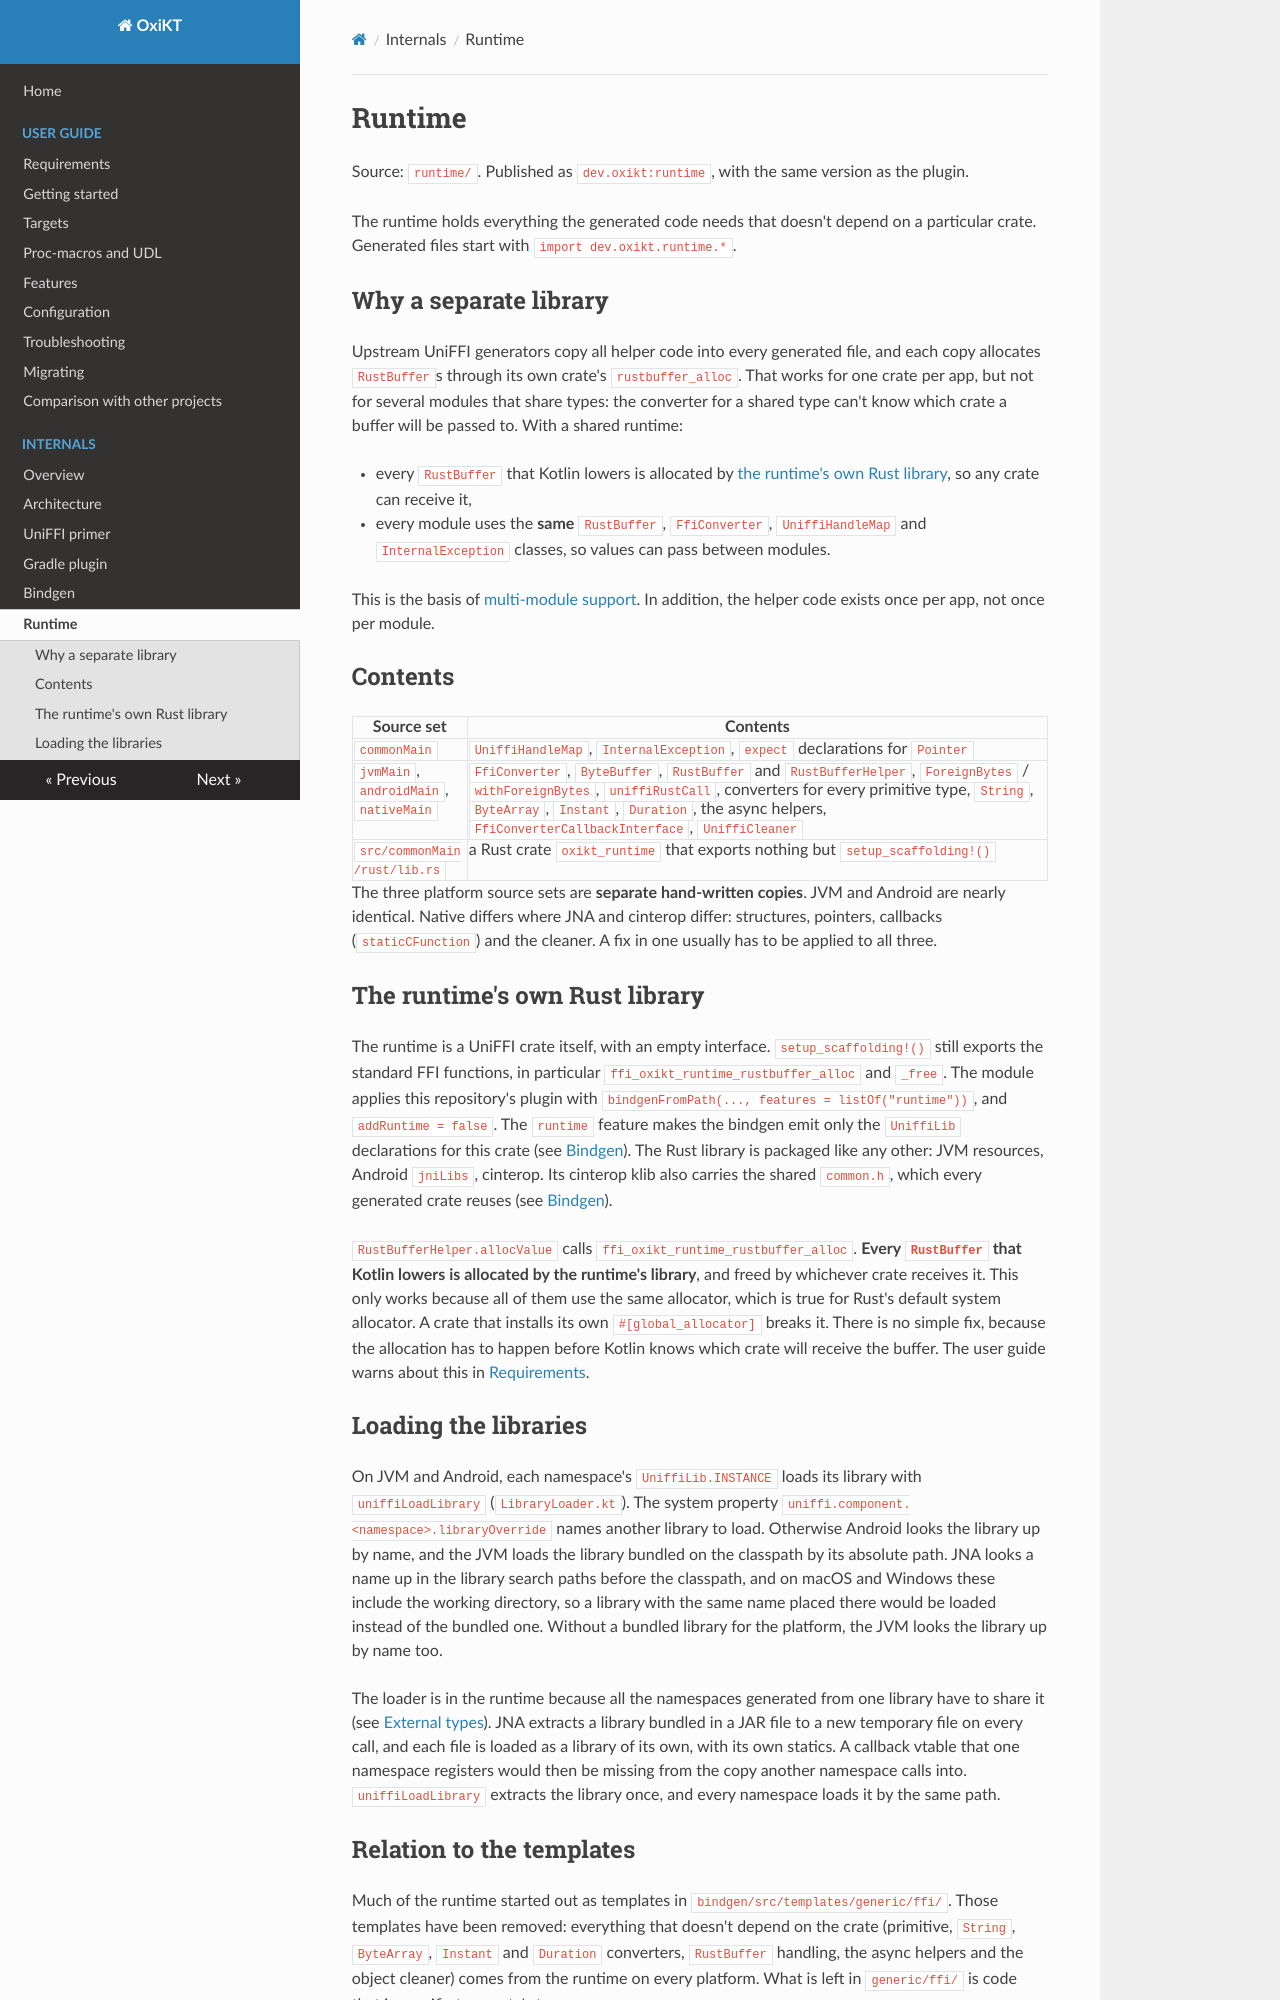

repository: UbiqueInnovation/uniffi-kotlin-multiplatform-bindings · page: internals/runtime/index.html · generator: mkdocs

# Runtime

Source: `runtime/`. Published as `dev.oxikt:runtime`, with the same version as the plugin.

The runtime holds everything the generated code needs that doesn't depend on a particular crate.
Generated files start with `import dev.oxikt.runtime.*`.

## Why a separate library

Upstream UniFFI generators copy all helper code into every generated file, and each copy allocates
`RustBuffer`s through its own crate's `rustbuffer_alloc`. That works for one crate per app, but not
for several modules that share types: the converter for a shared type can't know which crate a
buffer will be passed to. With a shared runtime:

- every `RustBuffer` that Kotlin lowers is allocated by
  [the runtime's own Rust library](#the-runtimes-own-rust-library), so any crate can receive it,
- every module uses the **same** `RustBuffer`, `FfiConverter`, `UniffiHandleMap` and
  `InternalException` classes, so values can pass between modules.

This is the basis of [multi-module support](external-and-remote-types.md#multi-module-builds). In addition, the helper code exists once per app, not once per module.

## Contents

| Source set                             | Contents                                                                                                                                                                                                                                                                         |
| -------------------------------------- | -------------------------------------------------------------------------------------------------------------------------------------------------------------------------------------------------------------------------------------------------------------------------------- |
| `commonMain`                           | `UniffiHandleMap`, `InternalException`, `expect` declarations for `Pointer`                                                                                                                                                                                                      |
| `jvmMain`, `androidMain`, `nativeMain` | `FfiConverter`, `ByteBuffer`, `RustBuffer` and `RustBufferHelper`, `ForeignBytes` / `withForeignBytes`, `uniffiRustCall`, converters for every primitive type, `String`, `ByteArray`, `Instant`, `Duration`, the async helpers, `FfiConverterCallbackInterface`, `UniffiCleaner` |
| `src/commonMain/rust/lib.rs`           | a Rust crate `oxikt_runtime` that exports nothing but `setup_scaffolding!()`                                                                                                                                                                                                     |

The three platform source sets are **separate hand-written copies**. JVM and Android are nearly
identical. Native differs where JNA and cinterop differ: structures, pointers, callbacks
(`staticCFunction`) and the cleaner. A fix in one usually has to be applied to all three.

## The runtime's own Rust library

The runtime is a UniFFI crate itself, with an empty interface. `setup_scaffolding!()` still exports
the standard FFI functions, in particular `ffi_oxikt_runtime_rustbuffer_alloc` and `_free`. The
module applies this repository's plugin with `bindgenFromPath(..., features = listOf("runtime"))`,
and `addRuntime = false`. The `runtime` feature makes the bindgen emit only the `UniffiLib`
declarations for this crate (see [Bindgen](bindgen.md#the-runtime-feature)). The Rust library
is packaged like any other: JVM resources, Android `jniLibs`, cinterop. Its cinterop klib
also carries the shared `common.h`, which every generated crate reuses (see
[Bindgen](bindgen.md#headers)).

`RustBufferHelper.allocValue` calls `ffi_oxikt_runtime_rustbuffer_alloc`. **Every `RustBuffer`
that Kotlin lowers is allocated by the runtime's library**, and freed by whichever crate receives
it. This only works because all of them use the same allocator, which is true for Rust's default
system allocator. A crate that installs its own `#[global_allocator]` breaks it. There is no
simple fix, because the allocation has to happen before Kotlin knows which crate will receive the
buffer. The user guide warns about this in
[Requirements](../guide/requirements.md#dont-use-a-custom-global-allocator).
